Run: headless pygame with SDL's dummy video driver; simulated clock (each Clock.tick advances the game by its frame time, no real sleeping); random seed 0; keys injected as events and as key.get_pressed() state; no mouse input; restart key R tapped at the start of phases 3 and 4.
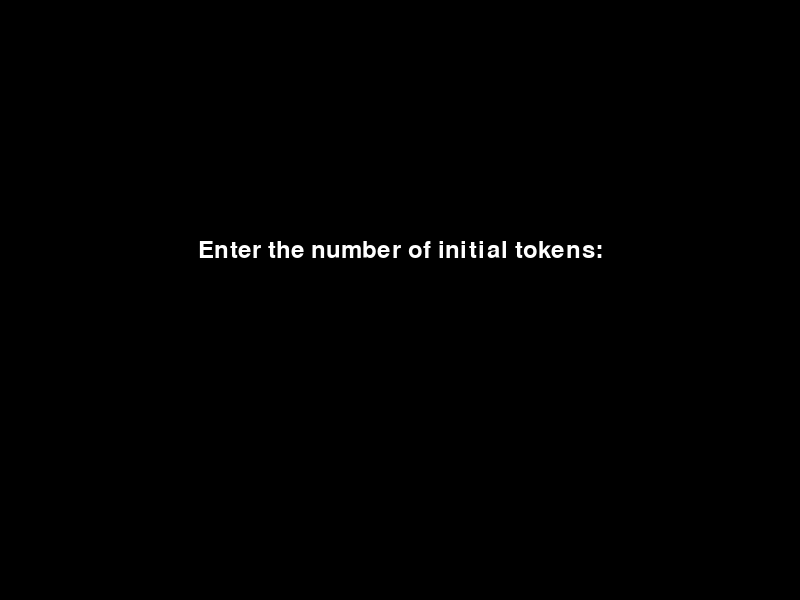
Frame 1 of 4 · flips 1–60 · no input
Frame 2 of 4 · flips 61–180 · tapped SPACE, RETURN · held RIGHT (→), D · screen unchanged from frame 1, image omitted
Frame 3 of 4 · flips 181–300 · tapped R · held DOWN (↓), S · screen unchanged from frame 2, image omitted
Frame 4 of 4 · flips 301–420 · tapped R · held LEFT (←), A, UP (↑), W · screen unchanged from frame 3, image omitted

The pygame program that drew these frames:

import pygame
import sys

# Initialize Pygame
pygame.init()

# Set up the display
WIDTH, HEIGHT = 800, 600
screen = pygame.display.set_mode((WIDTH, HEIGHT))
pygame.display.set_caption("Nim Game")

# Colors
WHITE = (255, 255, 255)
BLACK = (0, 0, 0)
RED = (255, 0, 0)
GREEN = (0, 255, 0)

# Fonts
font = pygame.font.Font(None, 36)

def draw_text(text, x, y, color=WHITE):
    text_surface = font.render(text, True, color)
    text_rect = text_surface.get_rect(center=(x, y))
    screen.blit(text_surface, text_rect)

def get_initial_tokens():
    input_text = ""
    while True:
        for event in pygame.event.get():
            if event.type == pygame.QUIT:
                pygame.quit()
                sys.exit()
            if event.type == pygame.KEYDOWN:
                if event.unicode.isdigit():
                    input_text += event.unicode
                elif event.key == pygame.K_BACKSPACE:
                    input_text = input_text[:-1]
                elif event.key == pygame.K_RETURN:
                    if input_text and int(input_text) > 0:
                        return int(input_text)
        
        screen.fill(BLACK)
        draw_text("Enter the number of initial tokens:", WIDTH // 2, HEIGHT // 2 - 50)
        draw_text(input_text, WIDTH // 2, HEIGHT // 2 + 50, GREEN)
        pygame.display.flip()

def minimax(tokens, is_maximizing):
    if tokens == 0:
        return 1 if is_maximizing else -1  # Reverse the scores

    if is_maximizing:
        best_score = float('-inf')
        for i in range(1, min(4, tokens + 1)):
            score = minimax(tokens - i, False)
            best_score = max(score, score)
        return best_score
    else:
        best_score = float('inf')
        for i in range(1, min(4, tokens + 1)):
            score = minimax(tokens - i, True)
            best_score = min(score, score)
        return best_score

def get_best_move(tokens):
    best_score = float('-inf')
    best_move = -1
    for i in range(1, min(4, tokens + 1)):
        score = minimax(tokens - i, False)
        if score > best_score:
            best_score = score
            best_move = i
    return best_move

def main():
    tokens = get_initial_tokens()
    player_turn = True
    game_over = False
    winner = None

    while True:
        for event in pygame.event.get():
            if event.type == pygame.QUIT:
                pygame.quit()
                sys.exit()
            if event.type == pygame.KEYDOWN:
                if game_over:
                    if event.key == pygame.K_q:
                        pygame.quit()
                        sys.exit()
                    elif event.key == pygame.K_r:
                        return
                elif player_turn and not game_over:
                    if event.key in (pygame.K_1, pygame.K_2, pygame.K_3):
                        move = int(event.unicode)
                        if move <= tokens:
                            tokens -= move
                            if tokens == 0:
                                game_over = True
                                winner = "Computer"
                            else:
                                player_turn = False

        screen.fill(BLACK)

        if not game_over:
            draw_text(f"Tokens left: {tokens}", WIDTH // 2, 50)
            draw_text("Your turn" if player_turn else "Computer's turn", WIDTH // 2, 100)
            
            if player_turn:
                draw_text("Press 1, 2, or 3 to remove tokens", WIDTH // 2, HEIGHT - 50)
            else:
                computer_move = get_best_move(tokens)
                tokens -= computer_move
                if tokens == 0:
                    game_over = True
                    winner = "You"
                else:
                    player_turn = True

        if game_over:
            draw_text(f"{winner} won!", WIDTH // 2, HEIGHT // 2 - 50)
            draw_text("Press Q to quit or R to restart", WIDTH // 2, HEIGHT // 2 + 50)

        pygame.display.flip()

if __name__ == "__main__":
    while True:
        main()
